Run: headless pygame with SDL's dummy video driver; simulated clock (each Clock.tick advances the game by its frame time, no real sleeping); random seed 0; keys injected as events and as key.get_pressed() state; no mouse input.
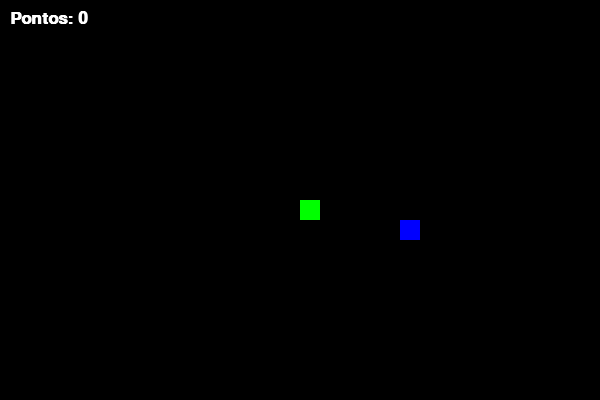
Frame 1 of 4 · flips 1–60 · no input
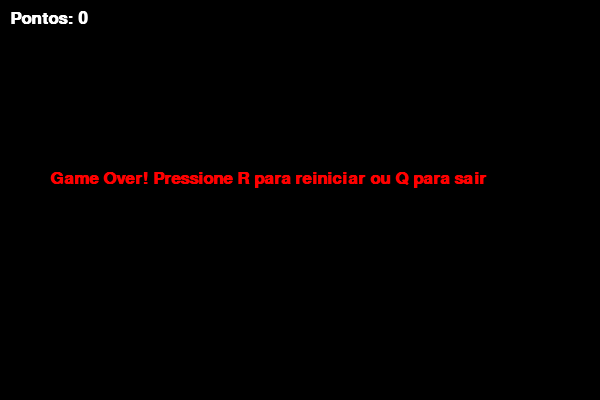
Frame 2 of 4 · flips 61–180 · tapped SPACE, RETURN · held RIGHT (→), D
Frame 3 of 4 · flips 181–300 · held DOWN (↓), S · screen unchanged from frame 2, image omitted
Frame 4 of 4 · flips 301–420 · held LEFT (←), A, UP (↑), W · screen unchanged from frame 3, image omitted

The pygame program that drew these frames:

import pygame
import random

# Inicializa o pygame
pygame.init()

# Configurações da tela
LARGURA = 600
ALTURA = 400
TAMANHO_QUADRADO = 20

tela = pygame.display.set_mode((LARGURA, ALTURA))
pygame.display.set_caption("🐍 Snake Game")

# Cores
PRETO = (0, 0, 0)
BRANCO = (255, 255, 255)
VERDE = (0, 255, 0)
VERMELHO = (255, 0, 0)
AZUL = (0, 0, 255)

# Fonte
fonte = pygame.font.SysFont("Arial", 25, True)

# Função para desenhar a cobra
def desenhar_cobra(tamanho, lista_corpo):
    for x, y in lista_corpo:
        pygame.draw.rect(tela, VERDE, (x, y, tamanho, tamanho))

# Função para mostrar o placar
def mostrar_pontuacao(pontos):
    texto = fonte.render(f"Pontos: {pontos}", True, BRANCO)
    tela.blit(texto, (10, 10))

# Função principal do jogo
def jogo():
    fim_de_jogo = False
    sair = False

    # posição inicial da cobra
    x = LARGURA // 2
    y = ALTURA // 2
    x_vel = 0
    y_vel = 0

    corpo_cobra = []
    tamanho_cobra = 1

    # velocidade inicial da cobra (agora dentro da função)
    velocidade = 10

    # Posição inicial da comida
    comida_x = round(random.randrange(0, LARGURA - TAMANHO_QUADRADO) / 20.0) * 20
    comida_y = round(random.randrange(0, ALTURA - TAMANHO_QUADRADO) / 20.0) * 20

    clock = pygame.time.Clock()

    while not sair:
        while fim_de_jogo:
            tela.fill(PRETO)
            msg = fonte.render("Game Over! Pressione R para reiniciar ou Q para sair", True, VERMELHO)
            tela.blit(msg, (LARGURA / 2 - 250, ALTURA / 2 - 30))
            mostrar_pontuacao(tamanho_cobra - 1)
            pygame.display.update()

            for evento in pygame.event.get():
                if evento.type == pygame.QUIT:
                    sair = True
                    fim_de_jogo = False
                if evento.type == pygame.KEYDOWN:
                    if evento.key == pygame.K_q:
                        sair = True
                        fim_de_jogo = False
                    if evento.key == pygame.K_r:
                        jogo()

        # Movimentação
        for evento in pygame.event.get():
            if evento.type == pygame.QUIT:
                sair = True
            if evento.type == pygame.KEYDOWN:
                if evento.key == pygame.K_LEFT and x_vel == 0:
                    x_vel = -TAMANHO_QUADRADO
                    y_vel = 0
                elif evento.key == pygame.K_RIGHT and x_vel == 0:
                    x_vel = TAMANHO_QUADRADO
                    y_vel = 0
                elif evento.key == pygame.K_UP and y_vel == 0:
                    y_vel = -TAMANHO_QUADRADO
                    x_vel = 0
                elif evento.key == pygame.K_DOWN and y_vel == 0:
                    y_vel = TAMANHO_QUADRADO
                    x_vel = 0

        x += x_vel
        y += y_vel

        # Verifica colisão com as bordas
        if x >= LARGURA or x < 0 or y >= ALTURA or y < 0:
            fim_de_jogo = True

        tela.fill(PRETO)

        # Desenha a comida
        pygame.draw.rect(tela, AZUL, (comida_x, comida_y, TAMANHO_QUADRADO, TAMANHO_QUADRADO))

        # Atualiza corpo da cobra
        cabeca_cobra = [x, y]
        corpo_cobra.append(cabeca_cobra)
        if len(corpo_cobra) > tamanho_cobra:
            del corpo_cobra[0]

        # Verifica colisão com o próprio corpo
        for parte in corpo_cobra[:-1]:
            if parte == cabeca_cobra:
                fim_de_jogo = True

        desenhar_cobra(TAMANHO_QUADRADO, corpo_cobra)
        mostrar_pontuacao(tamanho_cobra - 1)

        pygame.display.update()

        # Quando come a comida
        if x == comida_x and y == comida_y:
            comida_x = round(random.randrange(0, LARGURA - TAMANHO_QUADRADO) / 20.0) * 20
            comida_y = round(random.randrange(0, ALTURA - TAMANHO_QUADRADO) / 20.0) * 20
            tamanho_cobra += 1
            velocidade += 0.5  # aumenta um pouco a velocidade a cada comida

        clock.tick(velocidade)

    pygame.quit()

# Inicia o jogo
jogo()
